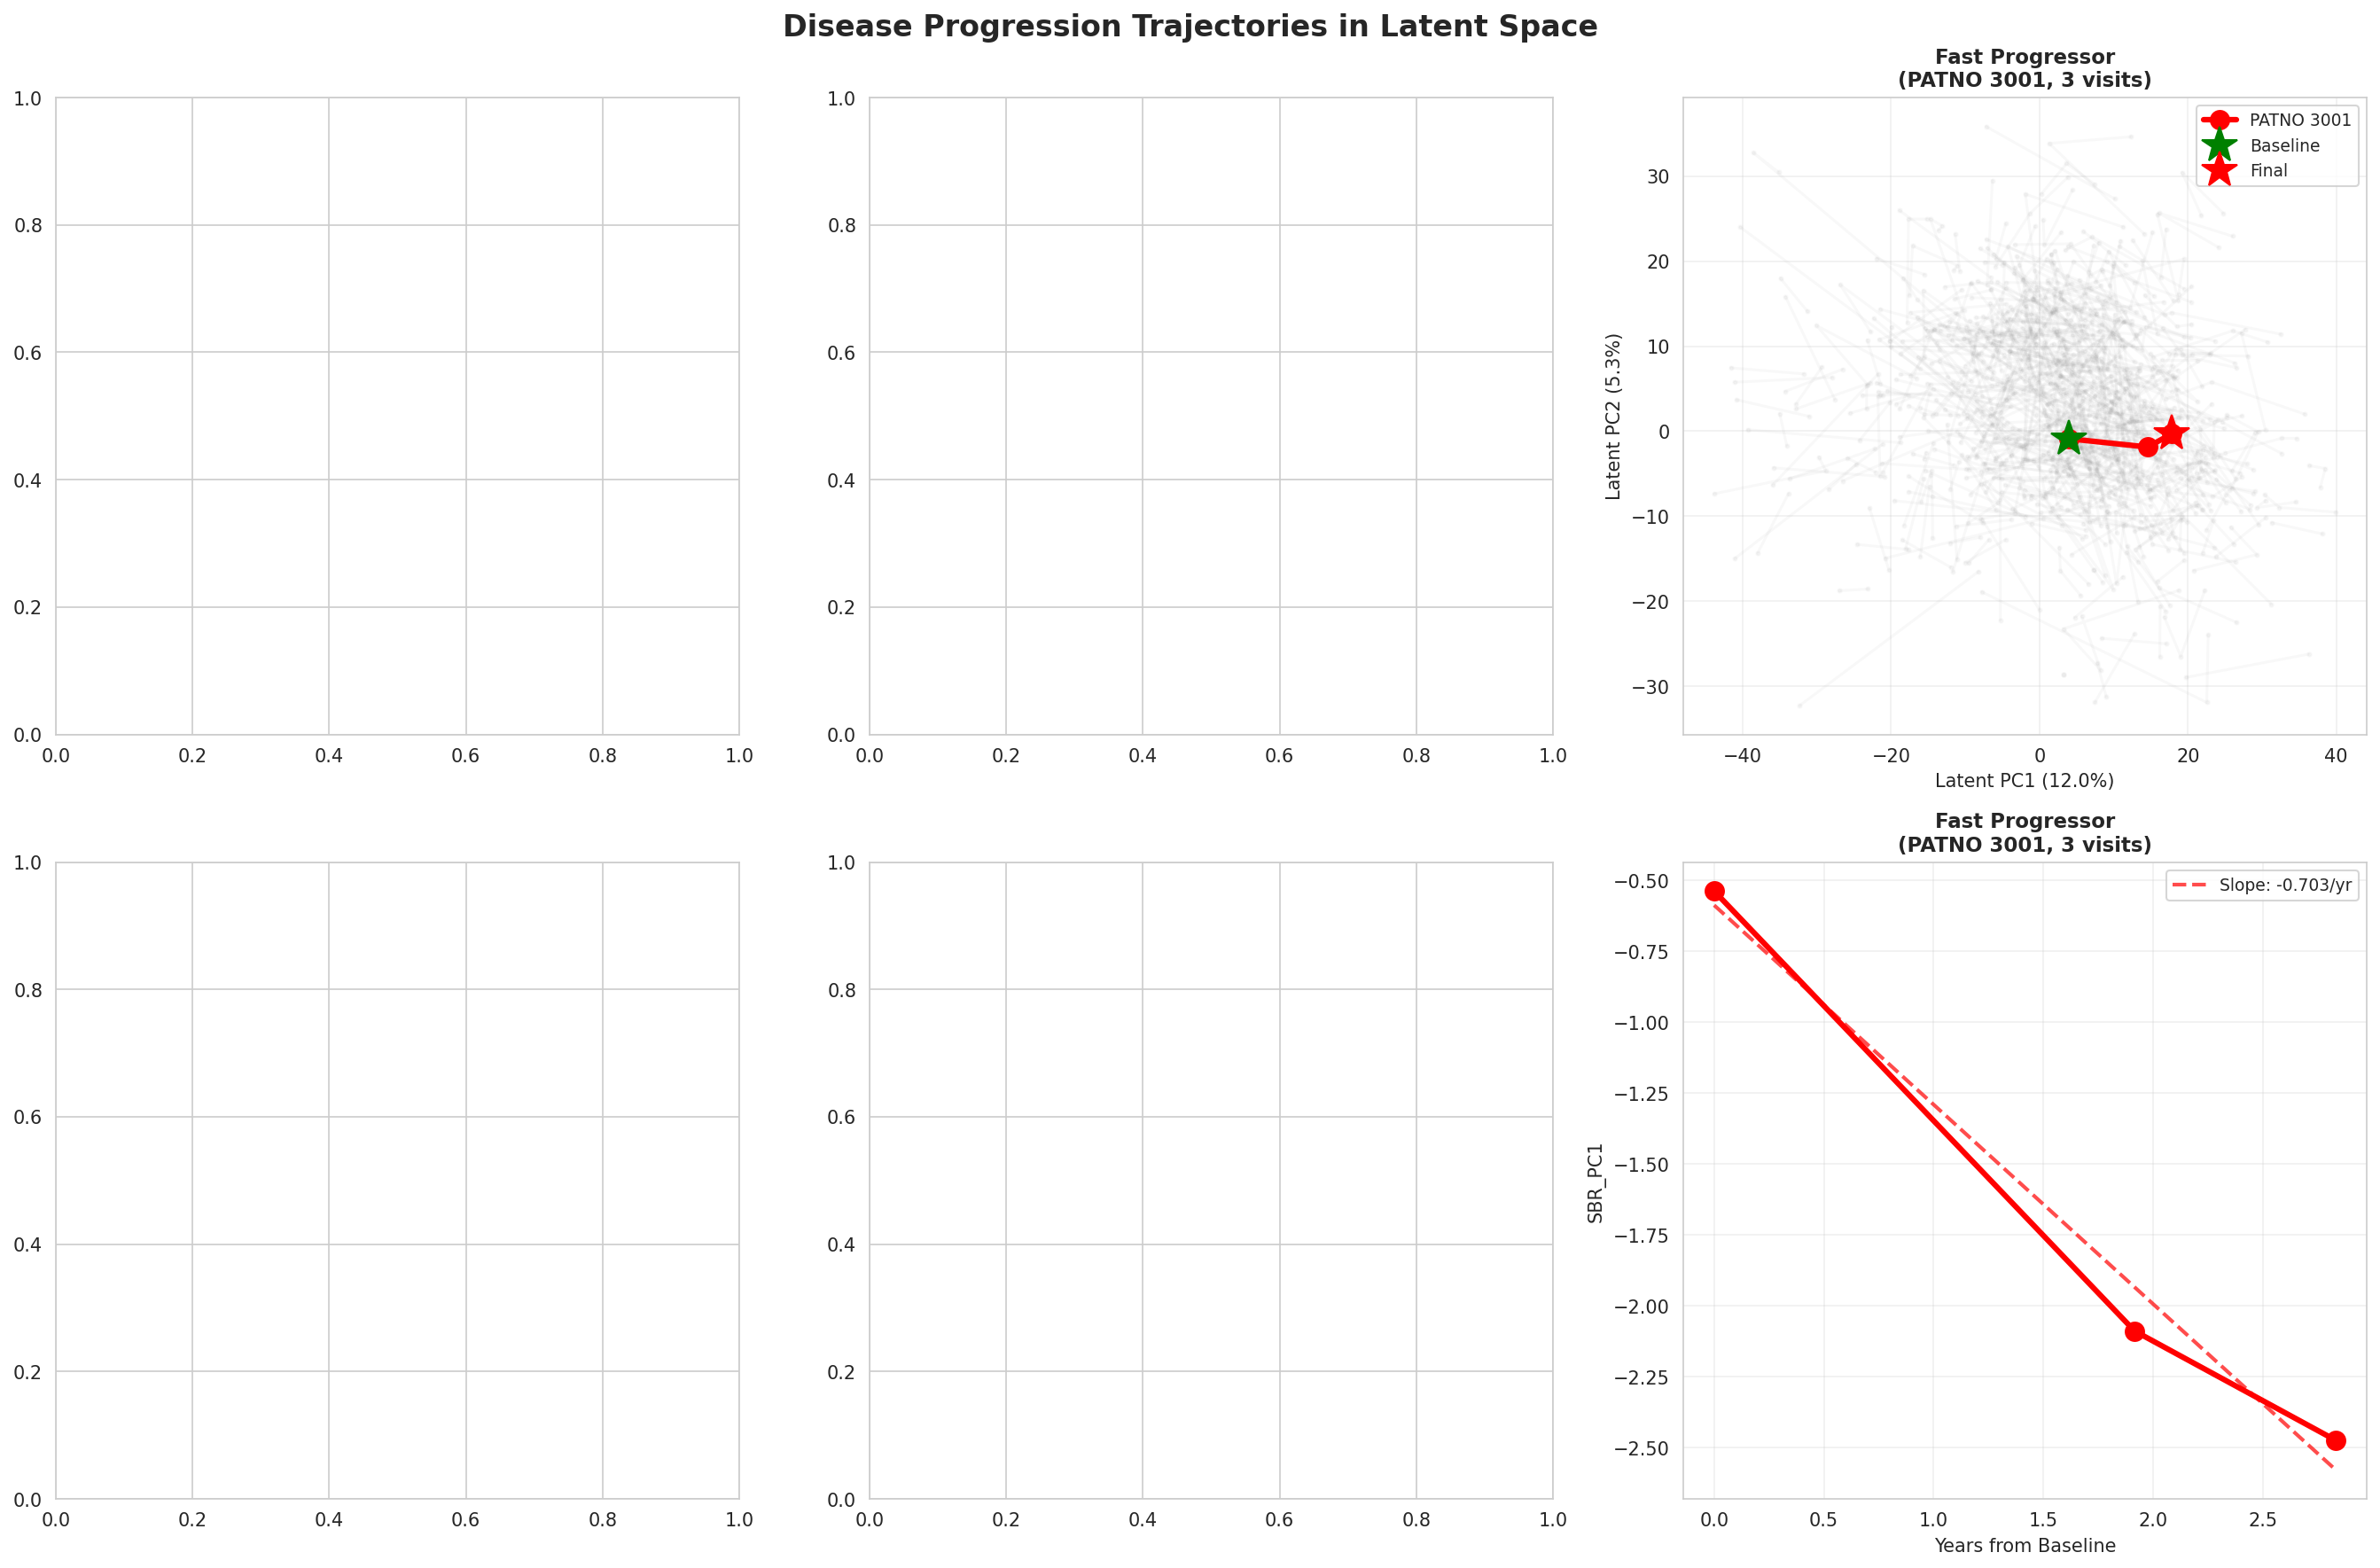

The table this chart was drawn from, first rows:
PATNO, N_Visits, Follow_Up_Years, SBR_PC1_Change, SBR_PC2_Change, SBR_PC3_Change, SBR_PC1_Slope, SBR_PC2_Slope, SBR_PC3_Slope, Latent_Distance, Baseline_SBR_PC1, Final_SBR_PC1, Baseline_SBR_PC2, Final_SBR_PC2, Baseline_SBR_PC3, Final_SBR_PC3, Progression_Category
3001, 3, 2.834, -1.937, -0.0536, -0.7348, -0.6834, -0.01891, -0.2593, 58.63, -0.5373, -2.474, 0.4374, 0.3838, 0.2273, -0.5075, Fast Progressor
3002, 3, 1.832, -2.297, -0.1884, -1.175, -1.254, -0.1029, -0.6415, 53.31, 1.123, -1.174, -0.1781, -0.3665, 1.017, -0.1581, Fast Progressor
3003, 3, 1.999, -0.9946, -0.02654, -0.4067, -0.4976, -0.01328, -0.2035, 61.07, -1.169, -2.164, 0.6703, 0.6438, 0.0181, -0.3886, Fast Progressor
3010, 2, 1.916, -0.6861, 0.5331, -0.5492, -0.358, 0.2782, -0.2866, 49.46, -0.8637, -1.55, -0.8785, -0.3453, 1.061, 0.5123, Moderate Progressor
3012, 3, 2.831, -0.01793, 0.8161, -0.1227, -0.006332, 0.2883, -0.04336, 55.65, -1.784, -1.802, -0.05063, 0.7655, -0.04952, -0.1723, Stable/Slow Progressor
3014, 2, 1.413, -0.7235, 0.7339, -0.06139, -0.5121, 0.5195, -0.04346, 42.6, -0.4915, -1.215, -0.4048, 0.3291, 0.2711, 0.2097, Fast Progressor
3018, 3, 2.412, -0.8852, -0.1495, -0.3663, -0.367, -0.06199, -0.1519, 46.34, -1.402, -2.287, 0.5981, 0.4486, 0.313, -0.05332, Moderate Progressor
3021, 3, 2.333, -0.2723, -0.479, 0.4447, -0.1167, -0.2053, 0.1906, 39.67, -2.405, -2.677, 0.2511, -0.2279, -0.7156, -0.271, Stable/Slow Progressor
3023, 3, 2.251, 0.3497, 0.6031, -0.3437, 0.1554, 0.268, -0.1527, 46.71, -0.216, 0.1336, 0.3476, 0.9507, 0.483, 0.1393, Stable/Slow Progressor
3027, 2, 2.327, -0.008061, -0.6369, -0.5115, -0.003464, -0.2737, -0.2198, 36.65, 2.574, 2.566, 0.7609, 0.124, -0.06123, -0.5727, Stable/Slow Progressor
3028, 3, 2.166, -0.9384, 0.05745, 0.08489, -0.4333, 0.02653, 0.0392, 50.16, -0.4371, -1.375, -0.408, -0.3506, 0.08616, 0.1711, Moderate Progressor
3050, 3, 5.498, -1.938, 0.1861, 0.5523, -0.3526, 0.03385, 0.1005, 63.48, 0.9102, -1.028, 0.7614, 0.9474, -0.9216, -0.3693, Moderate Progressor
3051, 2, 2.086, -0.1772, 0.4873, 0.6256, -0.08496, 0.2336, 0.2999, 44.89, -0.4144, -0.5917, -0.1194, 0.3679, -0.0002147, 0.6254, Stable/Slow Progressor
3052, 3, 3.001, -0.6309, -0.1625, -0.0003741, -0.2102, -0.05415, -0.0001247, 32.16, -1.417, -2.048, 0.7719, 0.6094, -0.3844, -0.3847, Stable/Slow Progressor
3054, 3, 2.084, -0.3511, 0.2338, -0.2826, -0.1685, 0.1122, -0.1356, 38.57, -0.4226, -0.7737, -0.1351, 0.09867, 0.4424, 0.1599, Stable/Slow Progressor
3056, 3, 4.0, -0.9658, -0.1895, -0.7723, -0.2414, -0.04738, -0.1931, 46.01, -2.259, -3.224, 0.01929, -0.1702, 0.2662, -0.506, Moderate Progressor
3058, 3, 2.921, -0.2974, -0.1934, -0.8158, -0.1018, -0.06622, -0.2792, 62.42, -2.993, -3.29, -0.3941, -0.5876, 0.08191, -0.7338, Stable/Slow Progressor
3059, 4, 4.085, 0.2838, 0.28, -0.8583, 0.06947, 0.06853, -0.2101, 68.5, 0.2196, 0.5034, -0.3191, -0.03916, 1.271, 0.4125, Stable/Slow Progressor
3060, 3, 3.666, -0.6169, -0.2521, -0.4156, -0.1683, -0.06875, -0.1134, 33.93, -2.469, -3.086, -0.01847, -0.2705, -0.04093, -0.4565, Stable/Slow Progressor
3061, 4, 3.748, -0.9508, -0.3648, 0.1515, -0.2537, -0.09733, 0.04042, 40.84, 0.2693, -0.6815, 1.192, 0.8271, 0.3552, 0.5067, Moderate Progressor
3062, 4, 3.748, -0.4264, 0.09855, -0.2172, -0.1138, 0.02629, -0.05794, 33.28, -1.648, -2.074, -0.4972, -0.3987, -0.1155, -0.3326, Stable/Slow Progressor
3066, 2, 4.17, -1.061, 0.217, -0.186, -0.2544, 0.05204, -0.04461, 58.4, -0.9502, -2.011, -0.545, -0.328, 0.1838, -0.002226, Moderate Progressor
3067, 4, 3.666, -0.6965, 0.05432, 0.01423, -0.19, 0.01482, 0.003881, 39.75, -1.141, -1.838, 0.1436, 0.1979, 0.04826, 0.06248, Stable/Slow Progressor
3068, 3, 3.748, -2.026, -0.6717, -0.3059, -0.5406, -0.1792, -0.08162, 60.34, 0.725, -1.301, 1.023, 0.3516, 0.5011, 0.1952, Fast Progressor
3076, 3, 2.078, -1.658, -0.7362, -0.3603, -0.7977, -0.3543, -0.1734, 40.61, 0.3642, -1.293, 1.07, 0.3335, 0.6086, 0.2483, Fast Progressor
3077, 3, 4.164, -0.6049, -0.08907, 0.169, -0.1453, -0.02139, 0.04059, 42.2, -2.563, -3.168, 0.2863, 0.1972, -0.7766, -0.6076, Stable/Slow Progressor
3079, 2, 2.166, 2.302, -0.2502, -0.2865, 1.063, -0.1155, -0.1323, 43.09, -0.004258, 2.298, -0.453, -0.7032, -0.1468, -0.4332, Stable/Slow Progressor
3080, 3, 2.251, -0.8461, 0.3987, -0.7076, -0.3759, 0.1772, -0.3144, 50.96, -0.9907, -1.837, -0.7903, -0.3916, 0.4484, -0.2592, Moderate Progressor
3083, 3, 4.167, -1.174, 0.08794, -0.6082, -0.2817, 0.0211, -0.146, 38.68, 0.1761, -0.9979, -0.732, -0.6441, 0.9368, 0.3287, Moderate Progressor
3086, 2, 0.9144, -0.3224, -0.06164, -0.3283, -0.3526, -0.06741, -0.359, 42.56, 0.2597, -0.06278, -0.4471, -0.5088, 0.7889, 0.4606, Moderate Progressor
3088, 3, 4.077, -1.741, 0.7305, -0.2331, -0.427, 0.1792, -0.05718, 44.43, 0.7116, -1.029, -0.9254, -0.1949, 0.6966, 0.4635, Moderate Progressor
3089, 2, 2.001, -1.351, 0.01103, -0.9296, -0.6752, 0.005509, -0.4645, 32.37, -2.073, -3.424, -0.3399, -0.3289, 0.2909, -0.6386, Fast Progressor
3101, 2, 3.833, -2.181, -0.1891, 0.331, -0.5689, -0.04932, 0.08636, 46.84, 0.8401, -1.341, 0.6336, 0.4446, -0.2782, 0.05283, Fast Progressor
3102, 3, 4.085, -2.108, 0.4075, -0.4076, -0.5161, 0.09977, -0.09979, 49.29, -0.9997, -3.108, -0.6691, -0.2616, 0.01952, -0.3881, Fast Progressor
3105, 4, 3.581, -1.729, -0.7428, -0.16, -0.4829, -0.2074, -0.04468, 48.54, -0.7472, -2.477, 0.9905, 0.2477, 0.152, -0.007988, Fast Progressor
3107, 4, 3.833, -0.2615, -0.454, -0.2406, -0.06822, -0.1184, -0.06277, 42.54, -1.835, -2.097, 0.7907, 0.3367, 0.06996, -0.1706, Stable/Slow Progressor
3108, 2, 0.7502, -0.4423, 0.4067, -0.09004, -0.5895, 0.5421, -0.12, 39.04, 1.146, 0.7042, -0.6229, -0.2162, 1.158, 1.068, Fast Progressor
3110, 2, 2.166, -0.4284, -0.05415, -0.05557, -0.1978, -0.02501, -0.02566, 35.08, -3.2, -3.628, -0.1441, -0.1982, -0.6179, -0.6735, Stable/Slow Progressor
3111, 3, 1.749, -1.069, -0.5153, 0.09175, -0.6113, -0.2945, 0.05245, 80.03, 0.007172, -1.062, 1.105, 0.59, 0.07337, 0.1651, Fast Progressor
3113, 3, 2.001, -1.917, -0.6116, -0.5722, -0.958, -0.3056, -0.2859, 41.95, -0.8963, -2.814, 0.8855, 0.2739, -0.3302, -0.9024, Fast Progressor
3116, 4, 4.167, -1.28, 0.2364, 0.03132, -0.3072, 0.05673, 0.007517, 56.21, -1.391, -2.671, -0.01021, 0.2262, -0.3109, -0.2795, Moderate Progressor
3118, 3, 4.085, -1.445, -0.03347, -0.4039, -0.3537, -0.008194, -0.09888, 42.67, -1.143, -2.587, -0.0653, -0.09877, 0.1293, -0.2746, Moderate Progressor
3119, 3, 4.079, -0.7224, 0.1801, -0.3977, -0.1771, 0.04415, -0.0975, 41.4, -1.438, -2.16, 0.4067, 0.5868, 0.4729, 0.07517, Stable/Slow Progressor
3120, 2, 0.9993, -0.4905, 0.04034, 0.3842, -0.4909, 0.04036, 0.3845, 52.38, -1.407, -1.898, -0.2066, -0.1662, -0.00932, 0.3749, Fast Progressor
3122, 3, 2.248, -1.307, -0.2146, -0.1796, -0.5813, -0.09548, -0.0799, 46.88, -1.025, -2.332, 0.3397, 0.1251, -0.7099, -0.8895, Fast Progressor
3124, 2, 2.084, -0.5686, 0.1671, -0.6231, -0.2729, 0.08019, -0.2991, 45.72, -2.905, -3.474, -0.3575, -0.1904, -0.3671, -0.9902, Moderate Progressor
3125, 3, 2.081, -0.9391, 0.3214, -0.7414, -0.4513, 0.1544, -0.3563, 43.75, 0.2789, -0.6602, -0.6872, -0.3658, 1.003, 0.2618, Fast Progressor
3126, 4, 4.085, -1.795, 0.774, -0.3795, -0.4393, 0.1895, -0.09291, 57.24, -0.6739, -2.468, -1.101, -0.3271, 0.3803, 0.0007943, Moderate Progressor
3128, 2, 2.001, -0.07413, 0.5051, -0.2818, -0.03704, 0.2524, -0.1408, 45.6, -2.015, -2.089, -0.01915, 0.486, -0.06182, -0.3437, Stable/Slow Progressor
3130, 4, 4.167, -1.073, -0.66, -0.2269, -0.2574, -0.1584, -0.05444, 52.37, -1.438, -2.511, 1.055, 0.395, -0.1682, -0.3951, Moderate Progressor
3131, 3, 2.075, -0.8279, -0.1445, 0.05797, -0.3989, -0.06963, 0.02793, 34.52, -0.6039, -1.432, -0.5196, -0.6641, 0.02013, 0.0781, Moderate Progressor
3132, 4, 4.167, -0.5703, 0.05976, -0.1429, -0.1369, 0.01434, -0.03429, 45.96, -0.589, -1.159, -0.01815, 0.04162, 0.3101, 0.1672, Stable/Slow Progressor
3134, 4, 4.0, -1.926, -0.5814, 0.1291, -0.4814, -0.1453, 0.03228, 41.62, -0.7098, -2.636, 0.6843, 0.1029, -0.4537, -0.3246, Fast Progressor
3150, 2, 1.084, 0.2411, 0.1418, -0.108, 0.2224, 0.1307, -0.09962, 35.88, -0.2239, 0.01718, 0.8003, 0.9421, 0.4188, 0.3108, Stable/Slow Progressor
3154, 3, 4.246, -1.655, 0.07463, -0.6694, -0.3898, 0.01757, -0.1576, 36.03, -0.01167, -1.667, -0.5992, -0.5246, 1.016, 0.3469, Moderate Progressor
3162, 2, 2.001, -0.9942, 0.2258, -0.1616, -0.4967, 0.1128, -0.08074, 48.25, -0.7959, -1.79, -0.8688, -0.643, 0.1499, -0.01169, Fast Progressor
3166, 2, 2.086, -0.6796, 0.4241, -0.1055, -0.3258, 0.2033, -0.05056, 43.19, -0.5092, -1.189, -0.6412, -0.2171, 0.3672, 0.2617, Moderate Progressor
3168, 3, 4.167, -0.1227, 0.08372, 0.07384, -0.02946, 0.02009, 0.01772, 59.86, -1.077, -1.2, -0.379, -0.2953, 0.554, 0.6279, Stable/Slow Progressor
3170, 2, 2.086, -0.7185, -0.09825, 0.05378, -0.3444, -0.0471, 0.02578, 43.46, 4.311, 3.592, -0.3306, -0.4288, -1.173, -1.119, Moderate Progressor
3173, 4, 4.249, -1.448, -0.2176, 0.3742, -0.3407, -0.05121, 0.08805, 32.24, 0.2262, -1.222, 0.7983, 0.5807, -0.1542, 0.2199, Moderate Progressor
... 479 more rows
